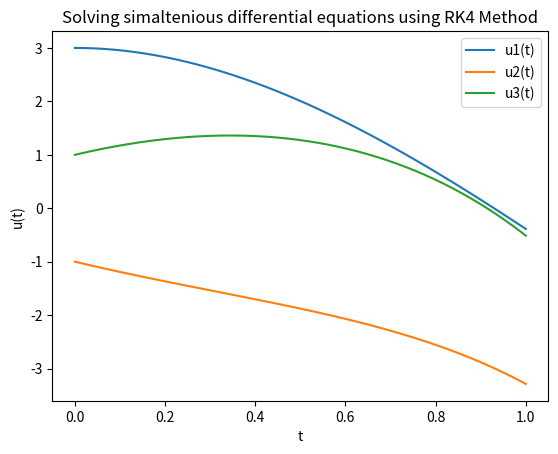

Here is the Python script that generated this plot:
#!/usr/bin/env python3
# -*- coding: utf-8 -*-
"""
Created on Tue Apr 21 09:18:53 2020

@author: ritambasu
"""

import matplotlib.pyplot as plt
import numpy as np


"""Here we have used the vector methodto to solve simaltenious differential equations"""

#defining initial values 
u10=3
u20=-1
u30=1


#defining the vector function f(t,u)
def f(t,u): # u is an array with u[0]=u1(t),u[1]=u2(t),u[2]=u3(t)
   f0=u[0]+(2*u[1])-(2*u[2])+np.exp(-t)
   f1=u[1]+u[2]-2*np.exp(-t)
   f2=u[0]+(2*u[1])+np.exp(-t)
   return np.array([f0,f1,f2])

u=np.array([u10,u20,u30])  # initial values of vector u
h=0.001
u1=[]
u2=[]
u3=[]
t_arr=[]
t=0 # initial value of t
while t<=1+h:
    u1.append(u[0])
    u2.append(u[1])
    u3.append(u[2])
    t_arr.append(t)
    k1=h*f(t,u)
    k2=h*f(t+0.5*h,u+0.5*k1)
    k3=h*f(t+0.5*h,u+0.5*k2)
    k4=h*f(t+h,u+k3)
    u=u+(k1+2*k2+2*k3+k4)/6.0
    t=t+h


#comparison of actual solution with computed solution through plottig  
   
plt.plot(t_arr,u1,label="u1(t)")
plt.plot(t_arr,u2,label="u2(t)")
plt.plot(t_arr,u3,label="u3(t)")
plt.xlabel('t')
plt.ylabel('u(t)')
plt.title('Solving simaltenious differential equations using RK4 Method')
plt.legend()
plt.show()


